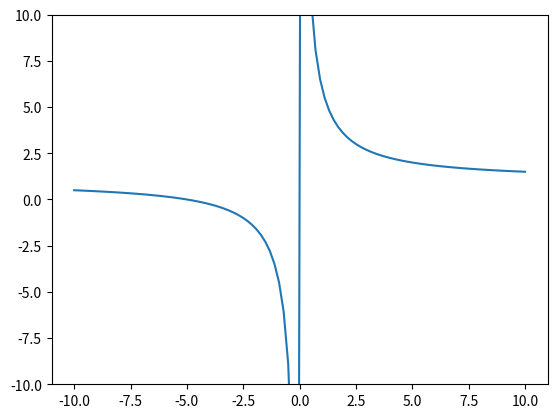

Source code (Python):
import matplotlib.pyplot as plt
import numpy as np

plt.figure()
x=np.linspace(-10,10,100)


plt.plot(x,(x+5)/x)
plt.ylim([-10,10])

plt.show()
